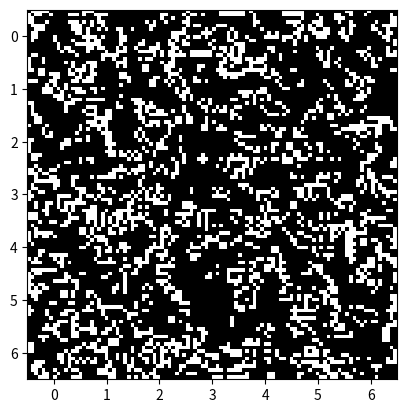

Write Python code to recreate this figure.
import matplotlib.pyplot as plt
import matplotlib.animation as animation
import numpy as np
fig = plt.figure()
shw = np.zeros((7,7,3))
im = plt.imshow(shw, animated=True)

def test(a, b):
    assert a == b, 'Testcase failed!'
    print('Test case passed!')

def updatefig(*args):
    global shw, explorer, spiral, r_test

    r_test = next_gen(r_test)
    im.set_array(shw)

    return im,

def next_gen(cells):
    global shw
    h = len(cells)
    if h == 0:
        return cells
    
    l = len(cells[0])
    rcell = []
    new_gen = []
    shw = np.zeros((h,l,3))

    for a in range(h):
        for b in range(l):
            test = sum([1 for r in range(a-1, a+2) for c in range(b-1, b+2) if min(r, c) >= 0 and (r < h and c < l) and ((r,c) != (a,b)) and cells[r][c] == 1])
            if test == 3 or (cells[a][b] == 1 and test == 2):
                rcell.append(1)
            else:
                rcell.append(0)

        new_gen.append(rcell[:])
        rcell = []

    gen = np.array(new_gen)
    shw[gen>0] = [1,1,1]
    shw[gen<1] = [0,0,0]
    return new_gen

r_test = np.random.randint(0,2,(100,100))

cells = [
    [0,0,0,0,0,0,0],
    [0,1,1,1,0,1,0],
    [0,1,0,0,0,0,0],
    [0,0,0,0,1,1,0],
    [0,0,1,1,0,1,0],
    [0,1,0,1,0,1,0],
    [0,0,0,0,0,0,0]
]

glider =  [[1,0,0,0,0,0,0],
           [0,1,1,0,0,0,0],
           [1,1,0,0,0,0,0],
           [0,0,0,0,0,0,0],
           [0,0,0,0,0,0,0]]

glider_solution = [[0,1,0,0,0,0,0],
                   [0,0,1,0,0,0,0],
                   [1,1,1,0,0,0,0],
                   [0,0,0,0,0,0,0],
                   [0,0,0,0,0,0,0]]

sample = [[0, 0, 0, 0, 0, 0, 0, 0, 0, 0], 
          [0, 0, 0, 1, 1, 0, 0, 0, 0, 0], 
          [0, 0, 0, 0, 1, 0, 0, 0, 0, 0], 
          [0, 0, 0, 0, 0, 0, 0, 0, 0, 0], 
          [0, 0, 0, 0, 0, 0, 0, 0, 0, 0], 
          [0, 0, 0, 1, 1, 0, 0, 0, 0, 0], 
          [0, 0, 1, 1, 0, 0, 0, 0, 0, 0], 
          [0, 0, 0, 0, 0, 1, 0, 0, 0, 0], 
          [0, 0, 0, 0, 1, 0, 0, 0, 0, 0], 
          [0, 0, 0, 0, 0, 0, 0, 0, 0, 0]]

explorer = [
[0,0,0,0,0,0,0,0,0,0,0,0,0,0,0,0,0,0,0,0],
[0,0,0,0,0,0,0,0,0,0,0,0,0,0,0,0,0,0,0,0],
[0,0,0,0,0,0,0,0,0,0,0,0,0,0,0,0,0,0,0,0],
[0,0,0,0,0,0,0,0,0,0,0,0,0,0,0,0,0,0,0,0],
[0,0,0,0,0,0,0,0,0,0,0,0,0,0,0,0,0,0,0,0],
[0,0,0,0,0,0,0,0,0,0,0,0,0,0,0,0,0,0,0,0],
[0,0,0,0,0,0,0,0,0,0,0,0,0,0,0,0,0,0,0,0],
[0,0,0,0,0,0,0,0,0,0,0,0,0,0,0,0,0,0,0,0],
[0,0,0,0,0,0,0,1,0,1,0,1,0,0,0,0,0,0,0,0],
[0,0,0,0,0,0,0,1,0,0,0,1,0,0,0,0,0,0,0,0],
[0,0,0,0,0,0,0,1,0,0,0,1,0,0,0,0,0,0,0,0],
[0,0,0,0,0,0,0,1,0,0,0,1,0,0,0,0,0,0,0,0],
[0,0,0,0,0,0,0,1,0,1,0,1,0,0,0,0,0,0,0,0],
[0,0,0,0,0,0,0,0,0,0,0,0,0,0,0,0,0,0,0,0],
[0,0,0,0,0,0,0,0,0,0,0,0,0,0,0,0,0,0,0,0],
[0,0,0,0,0,0,0,0,0,0,0,0,0,0,0,0,0,0,0,0],
[0,0,0,0,0,0,0,0,0,0,0,0,0,0,0,0,0,0,0,0],
[0,0,0,0,0,0,0,0,0,0,0,0,0,0,0,0,0,0,0,0],
[0,0,0,0,0,0,0,0,0,0,0,0,0,0,0,0,0,0,0,0],
[0,0,0,0,0,0,0,0,0,0,0,0,0,0,0,0,0,0,0,0]
]

spiral = [
[0,0,0,0,0,0,0,0,0,0,0,0,0,0,0],
[0,0,0,0,0,0,0,0,0,0,0,0,0,0,0],
[0,0,0,0,0,0,0,0,0,0,0,0,0,0,0],
[0,0,0,1,1,1,1,1,1,0,1,1,0,0,0],
[0,0,0,1,1,1,1,1,1,0,1,1,0,0,0],
[0,0,0,0,0,0,0,0,0,0,1,1,0,0,0],
[0,0,0,1,1,0,0,0,0,0,1,1,0,0,0],
[0,0,0,1,1,0,0,0,0,0,1,1,0,0,0],
[0,0,0,1,1,0,0,0,0,0,1,1,0,0,0],
[0,0,0,1,1,0,0,0,0,0,0,0,0,0,0],
[0,0,0,1,1,0,1,1,1,1,1,1,0,0,0],
[0,0,0,1,1,0,1,1,1,1,1,1,0,0,0],
[0,0,0,0,0,0,0,0,0,0,0,0,0,0,0],
[0,0,0,0,0,0,0,0,0,0,0,0,0,0,0],
[0,0,0,0,0,0,0,0,0,0,0,0,0,0,0]]

automaton = [
[0,0,0,0,0,0,0,0,0,0,0,0,0,0,0,0,1,0,0,0,0,0,0,0,0,0,0,0,0,0,0,0,0],
[0,0,0,0,0,0,0,0,0,0,0,0,0,0,0,1,0,1,0,0,0,0,0,0,0,0,0,0,0,0,0,0,0],
[0,0,0,0,0,0,0,0,0,0,0,0,0,0,1,0,0,0,1,0,0,0,0,0,0,0,0,0,0,0,0,0,0],
[0,0,0,0,0,0,0,0,0,0,0,0,0,1,0,1,0,1,0,1,0,0,0,0,0,0,0,0,0,0,0,0,0],
[0,0,0,0,0,0,0,0,0,0,0,0,1,0,0,0,0,0,0,0,1,0,0,0,0,0,0,0,0,0,0,0,0],
[0,0,0,0,0,0,0,0,0,0,0,1,0,1,0,0,0,0,0,1,0,1,0,0,0,0,0,0,0,0,0,0,0],
[0,0,0,0,0,0,0,0,0,0,1,0,0,0,1,0,0,0,1,0,0,0,1,0,0,0,0,0,0,0,0,0,0],
[0,0,0,0,0,0,0,0,0,1,0,1,0,1,0,1,0,1,0,1,0,1,0,1,0,0,0,0,0,0,0,0,0],
[0,0,0,0,0,0,0,0,1,0,0,0,0,0,0,0,0,0,0,0,0,0,0,0,1,0,0,0,0,0,0,0,0],
[0,0,0,0,0,0,0,1,0,1,0,0,0,0,0,0,0,0,0,0,0,0,0,1,0,1,0,0,0,0,0,0,0],
[0,0,0,0,0,0,1,0,0,0,1,0,0,0,0,0,0,0,0,0,0,0,1,0,0,0,1,0,0,0,0,0,0],
[0,0,0,0,0,1,0,1,0,1,0,1,0,0,0,0,0,0,0,0,0,1,0,1,0,1,0,1,0,0,0,0,0],
[0,0,0,0,1,0,0,0,0,0,0,0,1,0,0,0,0,0,0,0,1,0,0,0,0,0,0,0,1,0,0,0,0],
[0,0,0,1,0,1,0,0,0,0,0,1,0,1,0,0,0,0,0,1,0,1,0,0,0,0,0,1,0,1,0,0,0],
[0,0,1,0,0,0,1,0,0,0,1,0,0,0,1,0,0,0,1,0,0,0,1,0,0,0,1,0,0,0,1,0,0],
[0,1,0,1,0,1,0,1,0,1,0,1,0,1,0,1,0,1,0,1,0,1,0,1,0,1,0,1,0,1,0,1,0]]
#test(next_gen(glider), glider_solution)
#test(next_gen(cells), [])
#print(next_gen(glider))


ani = animation.FuncAnimation(fig, updatefig, interval=1000, blit=True)
plt.show()